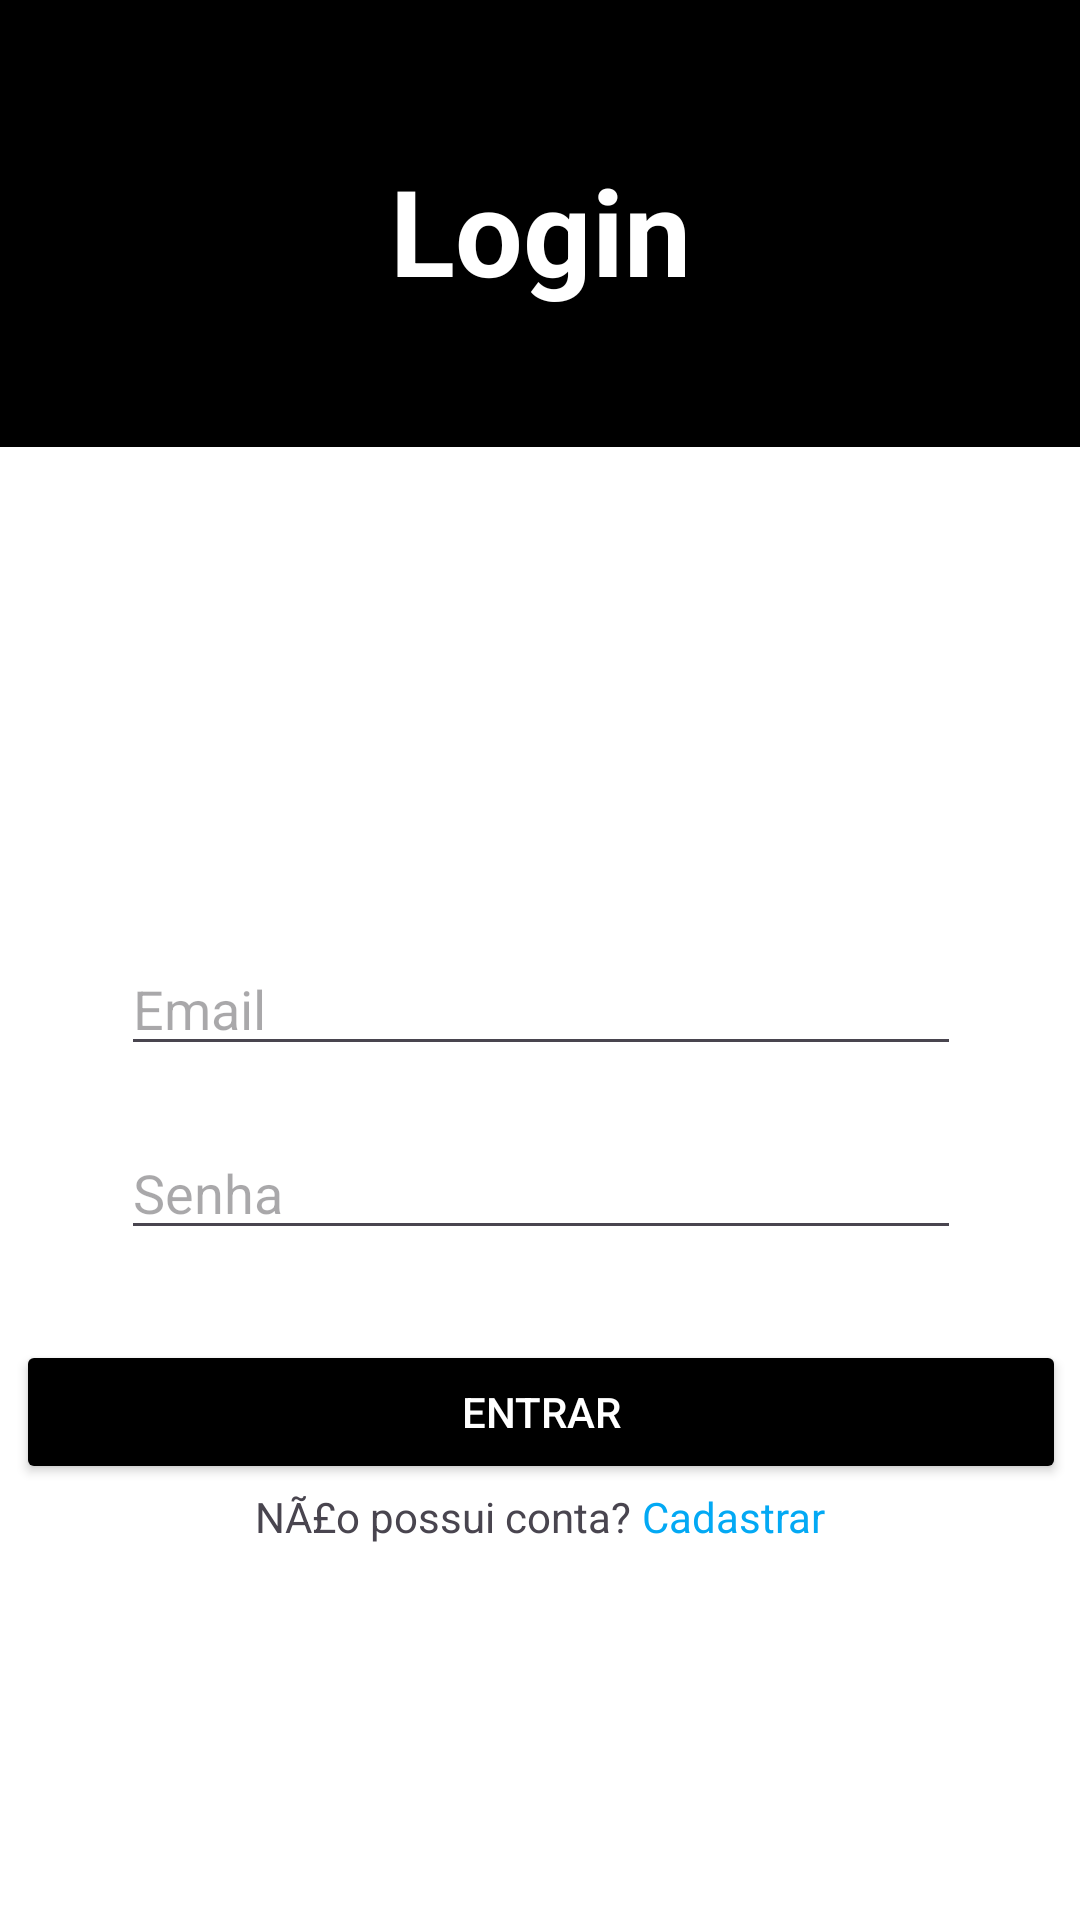

Write the Android layout XML for this screen, with the resource values it uses.
<!-- AndroidManifest.xml: application theme Theme.Pipdm_lava_jato -->
<!-- res/layout/activity_login.xml -->
<?xml version="1.0" encoding="utf-8"?>
<androidx.constraintlayout.widget.ConstraintLayout xmlns:android="http://schemas.android.com/apk/res/android"
    xmlns:app="http://schemas.android.com/apk/res-auto"
    xmlns:tools="http://schemas.android.com/tools"
    android:layout_width="match_parent"
    android:layout_height="match_parent"
    android:background="@color/black"
    android:onClick="btn_onLoginClick"
    tools:context="lava_jato.app.view.LoginActivity">


    <TextView
        android:id="@+id/textView"
        android:layout_width="wrap_content"
        android:layout_height="wrap_content"
        android:layout_marginTop="50dp"
        android:text="Login"
        android:textColor="#FFFFFF"
        android:textSize="40sp"
        android:textStyle="bold"
        app:layout_constraintEnd_toEndOf="parent"
        app:layout_constraintStart_toStartOf="parent"
        app:layout_constraintTop_toTopOf="parent" />

    <androidx.constraintlayout.widget.Guideline
        android:id="@+id/guideline"
        android:layout_width="wrap_content"
        android:layout_height="wrap_content"
        android:orientation="horizontal"
        app:layout_constraintGuide_percent="0.23255815" />

    <androidx.cardview.widget.CardView
        android:layout_width="409dp"
        android:layout_height="0dp"
        android:background="@color/white"
        app:layout_constraintBottom_toBottomOf="parent"
        app:layout_constraintEnd_toEndOf="parent"
        app:layout_constraintStart_toStartOf="parent"
        app:layout_constraintTop_toTopOf="@+id/guideline">

        <androidx.constraintlayout.widget.ConstraintLayout
            android:layout_width="match_parent"
            android:layout_height="match_parent">

            <EditText
                android:id="@+id/te_Login_Email"
                android:layout_width="280dp"
                android:layout_height="wrap_content"
                android:layout_marginTop="165dp"
                android:ems="10"
                android:hint="Email"
                android:inputType="textEmailAddress"
                app:layout_constraintEnd_toEndOf="parent"
                app:layout_constraintStart_toStartOf="parent"
                app:layout_constraintTop_toTopOf="parent" />

            <EditText
                android:id="@+id/te_Login_Senha"
                android:layout_width="280dp"
                android:layout_height="wrap_content"
                android:layout_marginTop="20dp"
                android:ems="10"
                android:hint="Senha"
                android:inputType="textPassword"
                app:layout_constraintEnd_toEndOf="@+id/te_Login_Email"
                app:layout_constraintStart_toStartOf="@+id/te_Login_Email"
                app:layout_constraintTop_toBottomOf="@+id/te_Login_Email" />

            <Button
                android:id="@+id/btn_Login_Entrar"
                android:layout_width="350dp"
                android:layout_height="wrap_content"
                android:layout_marginTop="30dp"
                android:backgroundTint="@color/black"
                android:gravity="center"
                android:text="Entrar"
                android:textColor="@color/white"
                android:textSize="14sp"
                app:layout_constraintEnd_toEndOf="@+id/te_Login_Senha"
                app:layout_constraintStart_toStartOf="@+id/te_Login_Senha"
                app:layout_constraintTop_toBottomOf="@+id/te_Login_Senha" />

            <LinearLayout
                android:id="@+id/linearLayout"
                android:layout_width="wrap_content"
                android:layout_height="wrap_content"
                android:layout_marginBottom="125dp"
                android:orientation="horizontal"
                app:layout_constraintBottom_toBottomOf="parent"
                app:layout_constraintEnd_toEndOf="parent"
                app:layout_constraintStart_toStartOf="parent">

                <TextView
                    android:id="@+id/textView3"
                    android:layout_width="wrap_content"
                    android:layout_height="wrap_content"
                    android:text="NÃ£o possui conta? " />

                <TextView
                    android:id="@+id/txtbtnRegister"
                    android:layout_width="wrap_content"
                    android:layout_height="wrap_content"
                    android:layout_weight="1"
                    android:clickable="true"
                    android:onClick="redirectToRegister"
                    android:text="Cadastrar"
                    android:textColor="#03A9F4" />

            </LinearLayout>

        </androidx.constraintlayout.widget.ConstraintLayout>
    </androidx.cardview.widget.CardView>

</androidx.constraintlayout.widget.ConstraintLayout>
<!-- resources referenced by this layout -->
<resources>
  <color name="black">#FF000000</color>
  <color name="white">#FFFFFFFF</color>
  <style name="Theme.Pipdm_lava_jato" parent="Base.Theme.Pipdm_lava_jato" />
  <style name="Base.Theme.Pipdm_lava_jato" parent="Theme.Material3.DayNight.NoActionBar">
          
          
      </style>
</resources>
